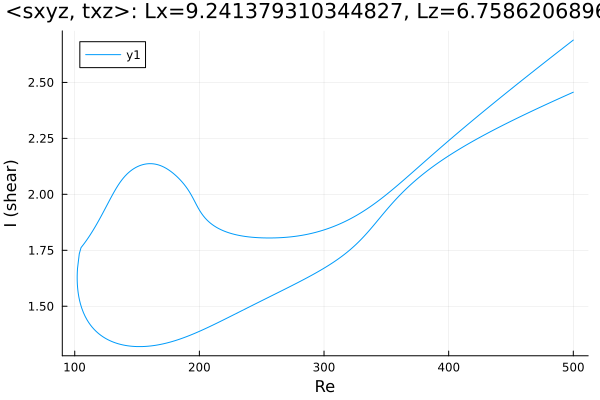

Values plotted in this chart, from the file beside it:
Re, shear
500.0, 2.456
498.7, 2.453
497.3, 2.45
495.9, 2.446
494.5, 2.443
493, 2.439
491.6, 2.435
490.2, 2.432
488.8, 2.428
487.4, 2.425
486, 2.421
484.6, 2.418
483.1, 2.414
481.7, 2.41
480.3, 2.407
478.9, 2.403
477.5, 2.4
476.1, 2.396
474.7, 2.392
473.2, 2.389
471.8, 2.385
470.4, 2.381
469, 2.378
467.6, 2.374
466.2, 2.37
464.8, 2.366
463.3, 2.363
461.9, 2.359
460.5, 2.355
459.1, 2.351
457.7, 2.348
456.3, 2.344
454.9, 2.34
453.4, 2.336
452, 2.332
450.6, 2.328
449.2, 2.324
447.8, 2.32
446.4, 2.317
445, 2.313
443.5, 2.309
442.1, 2.305
440.7, 2.301
439.3, 2.297
437.9, 2.293
436.5, 2.288
435.1, 2.284
433.6, 2.28
432.2, 2.276
430.8, 2.272
429.4, 2.268
428, 2.263
426.6, 2.259
425.2, 2.255
423.7, 2.251
422.3, 2.246
420.9, 2.242
419.5, 2.237
418.1, 2.233
416.7, 2.228
... 571 more rows
